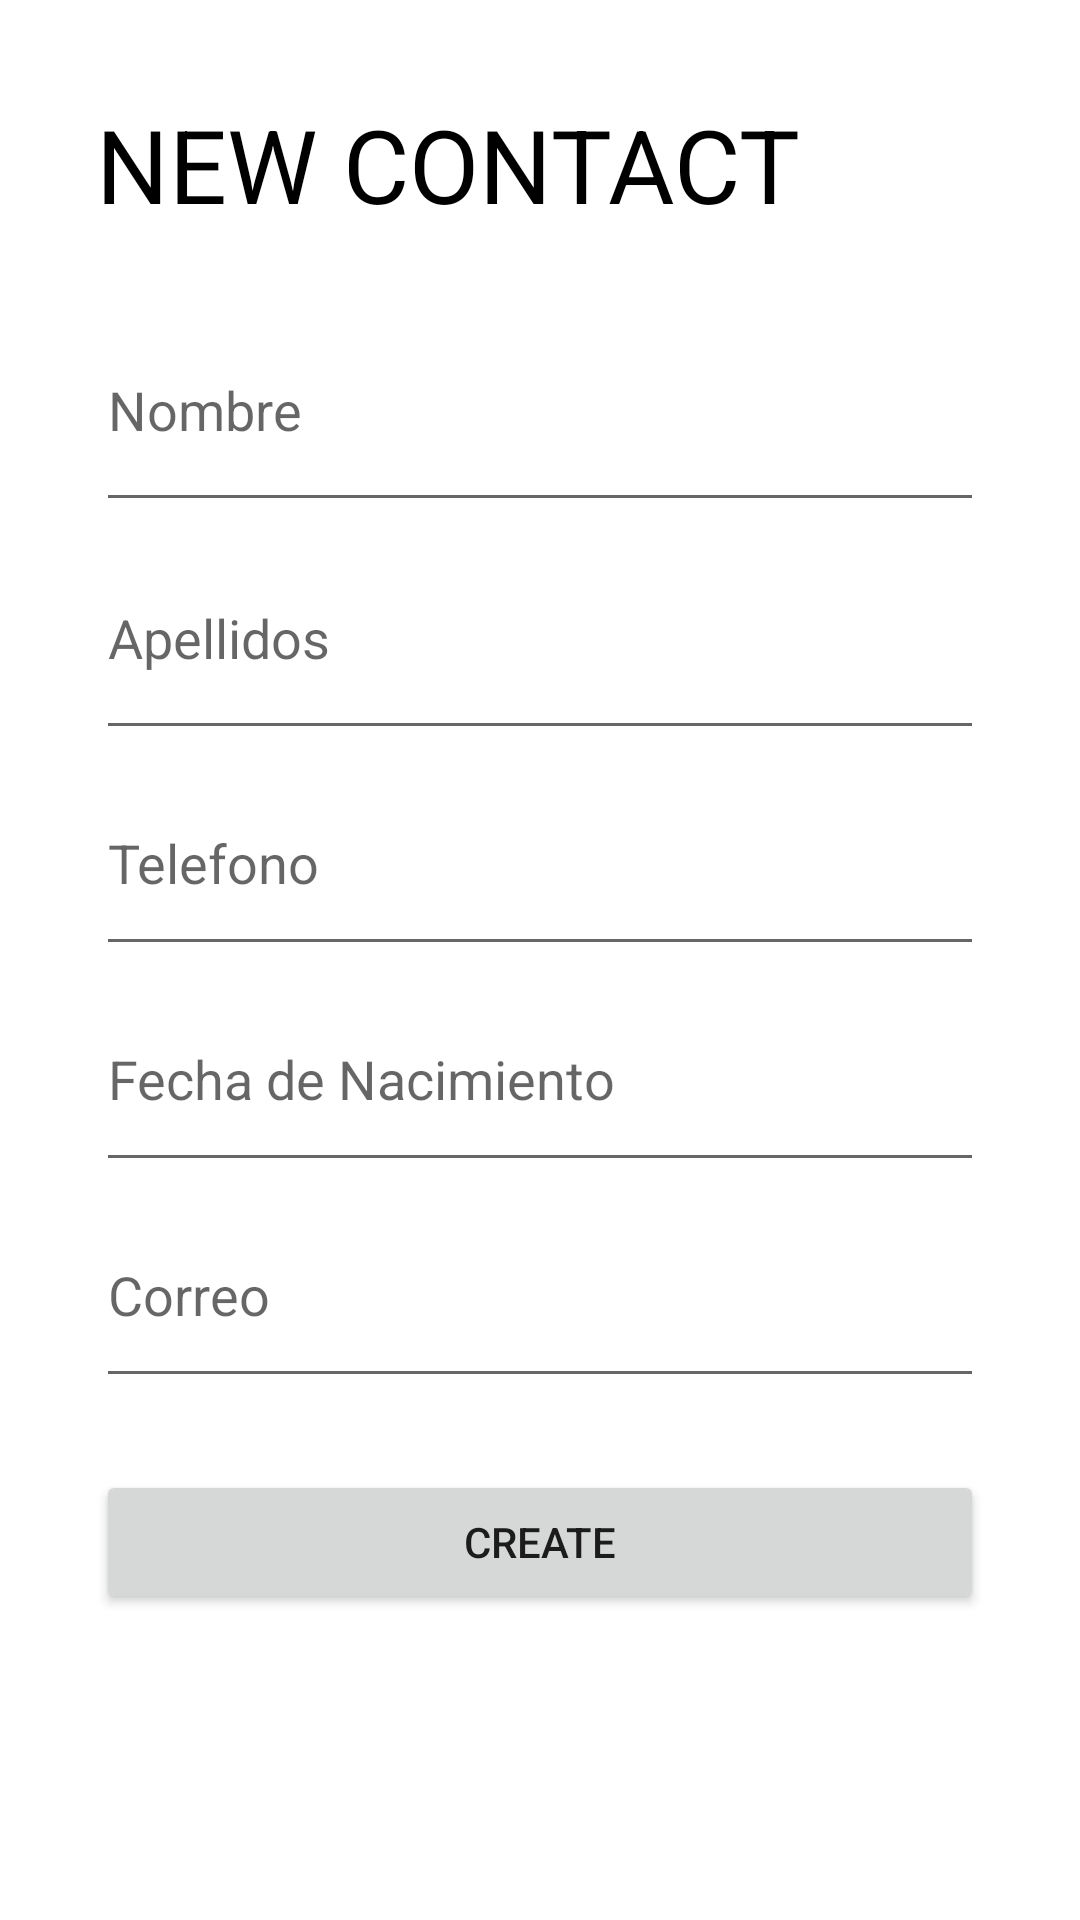

The Android layout XML behind this screen, and the referenced resources:
<!-- AndroidManifest.xml: application theme Theme.UIAppFinal -->
<!-- res/layout/fragment_form.xml -->
<?xml version="1.0" encoding="utf-8"?>
<ScrollView xmlns:android="http://schemas.android.com/apk/res/android"
    xmlns:app="http://schemas.android.com/apk/res-auto"
    xmlns:tools="http://schemas.android.com/tools"
    android:layout_width="match_parent"
    android:layout_height="match_parent"
    tools:context=".Form"
    android:id="@+id/fragmentFormContainer">
    <androidx.constraintlayout.widget.ConstraintLayout
        android:layout_width="match_parent"
        android:layout_height="match_parent">

        <TextView
            android:id="@+id/nombre"
            android:layout_width="wrap_content"
            android:layout_height="wrap_content"
            android:layout_marginStart="32dp"
            android:layout_marginTop="44dp"
            android:layout_marginBottom="33dp"
            android:screenOrientation="landscape"
            android:text="NEW CONTACT"
            android:textAppearance="@style/TextAppearance.AppCompat.Display1"
            android:textColor="#000000"
            app:layout_constraintBottom_toTopOf="@+id/formName"
            app:layout_constraintStart_toStartOf="parent"
            app:layout_constraintTop_toTopOf="parent"
            app:layout_constraintVertical_bias="0.461" />

        <EditText
            android:id="@+id/formName"
            android:layout_width="match_parent"
            android:layout_height="78dp"
            android:layout_marginStart="32dp"
            android:layout_marginTop="96dp"
            android:layout_marginEnd="32dp"
            android:ems="10"
            android:hint="Nombre"
            android:inputType="textPersonName"
            android:screenOrientation="landscape"
            app:layout_constraintEnd_toEndOf="parent"
            app:layout_constraintStart_toStartOf="parent"
            app:layout_constraintTop_toTopOf="parent" />

        <EditText
            android:id="@+id/formSurname"
            android:layout_width="match_parent"
            android:layout_height="78dp"
            android:layout_marginStart="32dp"
            android:layout_marginTop="172dp"
            android:layout_marginEnd="32dp"
            android:ems="10"
            android:hint="Apellidos"
            android:inputType="textPersonName"
            android:screenOrientation="landscape"
            app:layout_constraintEnd_toEndOf="parent"
            app:layout_constraintHorizontal_bias="0.0"
            app:layout_constraintStart_toStartOf="parent"
            app:layout_constraintTop_toTopOf="parent" />

        <EditText
            android:id="@+id/formPhone"
            android:layout_width="match_parent"
            android:layout_height="72dp"
            android:layout_marginStart="32dp"
            android:layout_marginTop="76dp"
            android:layout_marginEnd="32dp"
            android:ems="10"
            android:hint="Telefono"
            android:inputType="textPersonName"
            android:screenOrientation="landscape"
            app:layout_constraintEnd_toEndOf="parent"
            app:layout_constraintHorizontal_bias="0.0"
            app:layout_constraintStart_toStartOf="parent"
            app:layout_constraintTop_toBottomOf="@+id/formName" />

        <EditText
            android:id="@+id/formBirthdate"
            android:layout_width="match_parent"
            android:layout_height="72dp"
            android:layout_marginStart="32dp"
            android:layout_marginTop="148dp"
            android:layout_marginEnd="32dp"
            android:ems="10"
            android:hint="Fecha de Nacimiento"
            android:inputType="textPersonName"
            app:layout_constraintEnd_toEndOf="parent"
            app:layout_constraintHorizontal_bias="0.0"
            app:layout_constraintStart_toStartOf="parent"
            app:layout_constraintTop_toBottomOf="@+id/formName" />

        <EditText
            android:id="@+id/formEmail"
            android:layout_width="match_parent"
            android:layout_height="72dp"
            android:layout_marginStart="32dp"
            android:layout_marginTop="220dp"
            android:layout_marginEnd="32dp"
            android:ems="10"
            android:hint="Correo"
            android:inputType="textEmailAddress"
            app:layout_constraintEnd_toEndOf="parent"
            app:layout_constraintHorizontal_bias="0.0"
            app:layout_constraintStart_toStartOf="parent"
            app:layout_constraintTop_toBottomOf="@+id/formName" />

        <Button
            android:id="@+id/formCreateButton"
            android:layout_width="0dp"
            android:layout_height="wrap_content"
            android:layout_marginTop="24dp"
            android:text="CREATE"
            android:textAlignment="center"
            app:layout_constraintEnd_toEndOf="@+id/formEmail"
            app:layout_constraintStart_toStartOf="@+id/formEmail"
            app:layout_constraintTop_toBottomOf="@+id/formEmail" />

    </androidx.constraintlayout.widget.ConstraintLayout>
</ScrollView>
<!-- resources referenced by this layout -->
<resources>
  <style name="Theme.UIAppFinal" parent="Theme.MaterialComponents.DayNight.DarkActionBar">
          
          <item name="colorPrimary">@color/purple_500</item>
          <item name="colorPrimaryVariant">@color/purple_700</item>
          <item name="colorOnPrimary">@color/white</item>
          
          <item name="colorSecondary">@color/teal_200</item>
          <item name="colorSecondaryVariant">@color/teal_700</item>
          <item name="colorOnSecondary">@color/black</item>
          
          <item name="android:statusBarColor" tools:targetApi="l">?attr/colorPrimaryVariant</item>
          
      </style>
  <!-- not gathered from this repository: default colours our renderer supplied (Android Studio template values) -->
  <color name="purple_500">#FF6200EE</color>
  <color name="purple_700">#FF3700B3</color>
  <color name="teal_200">#FF03DAC5</color>
  <color name="teal_700">#FF018786</color>
  <color name="black">#FF000000</color>
  <color name="white">#FFFFFFFF</color>
</resources>
